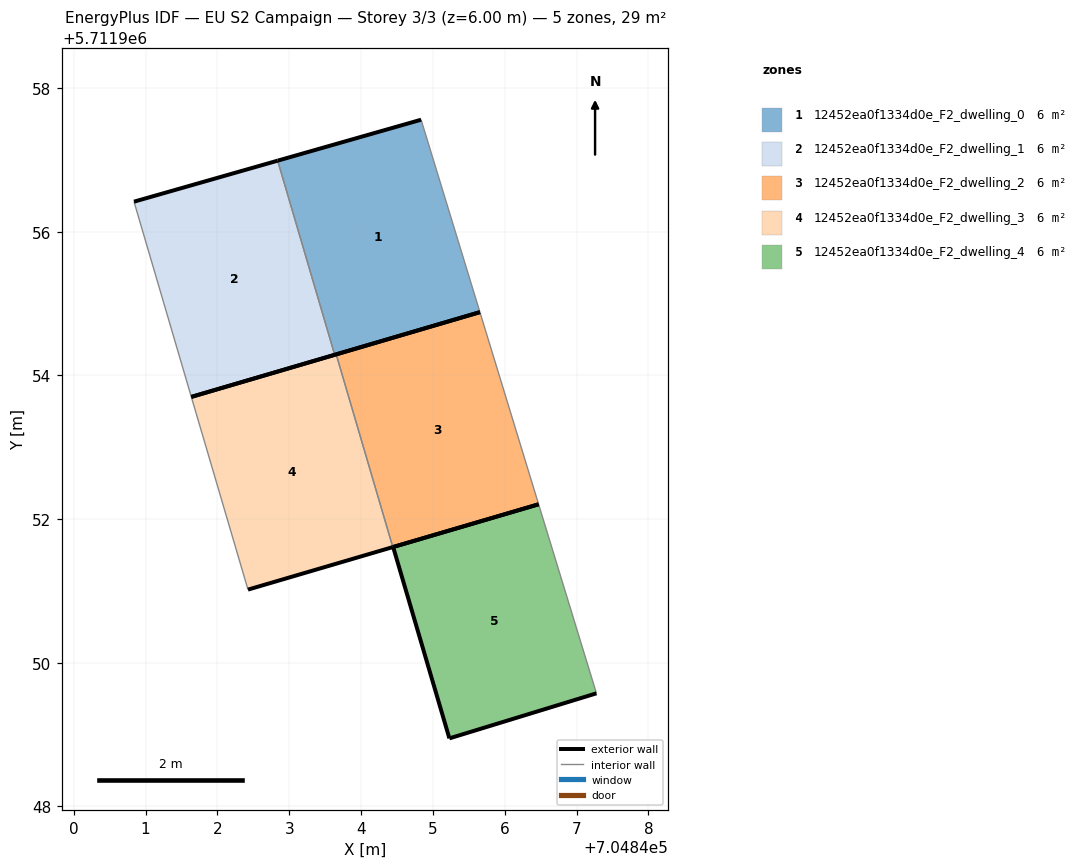
=== STOREY PLAN SPEC (per zone: floor XY polygon, exterior-wall plan segments, windows/doors) ===
zone 1: 12452ea0f1334d0e_F2_dwelling_0  (5.9 m²)
  floor: (704845.65, 5711954.88) (704844.84, 5711957.56) (704842.84, 5711956.99) (704843.63, 5711954.29)
  exterior wall: (704842.84, 5711956.99) – (704844.84, 5711957.56)  [2.1 m]
  exterior wall: (704845.66, 5711954.88) – (704843.63, 5711954.29)  [2.1 m]
  interior walls: 2
zone 2: 12452ea0f1334d0e_F2_dwelling_1  (5.9 m²)
  floor: (704843.63, 5711954.29) (704842.84, 5711956.99) (704840.84, 5711956.42) (704841.64, 5711953.70)
  exterior wall: (704840.84, 5711956.42) – (704842.84, 5711956.99)  [2.1 m]
  exterior wall: (704843.63, 5711954.29) – (704841.64, 5711953.70)  [2.1 m]
  interior walls: 2
zone 3: 12452ea0f1334d0e_F2_dwelling_2  (5.9 m²)
  floor: (704846.47, 5711952.21) (704845.65, 5711954.88) (704843.65, 5711954.29) (704844.44, 5711951.61)
  exterior wall: (704843.65, 5711954.29) – (704845.66, 5711954.88)  [2.1 m]
  exterior wall: (704846.47, 5711952.21) – (704844.44, 5711951.61)  [2.1 m]
  interior walls: 2
zone 4: 12452ea0f1334d0e_F2_dwelling_3  (5.9 m²)
  floor: (704844.44, 5711951.61) (704843.65, 5711954.29) (704841.64, 5711953.70) (704842.43, 5711951.02)
  exterior wall: (704841.64, 5711953.70) – (704843.65, 5711954.29)  [2.1 m]
  exterior wall: (704844.44, 5711951.61) – (704842.43, 5711951.02)  [2.1 m]
  interior walls: 2
zone 5: 12452ea0f1334d0e_F2_dwelling_4  (5.9 m²)
  floor: (704847.28, 5711949.57) (704846.47, 5711952.21) (704844.45, 5711951.61) (704845.23, 5711948.95)
  exterior wall: (704845.23, 5711948.95) – (704844.45, 5711951.61)  [2.8 m]
  exterior wall: (704844.45, 5711951.61) – (704846.47, 5711952.21)  [2.1 m]
  exterior wall: (704847.28, 5711949.57) – (704845.23, 5711948.95)  [2.1 m]
  interior walls: 1

=== DERIVED (storey summary) ===
Building: EU S2 Campaign
Storey: 3 of 3  (floor level z = 6.00 m)
Storey gross floor area: 29.4 m²
Zones on this storey: 5
  - 12452ea0f1334d0e_F2_dwelling_0: floor 5.9 m²; exterior wall 4.2 m (12.6 m²); WWR 0.0%
  - 12452ea0f1334d0e_F2_dwelling_1: floor 5.9 m²; exterior wall 4.2 m (12.5 m²); WWR 0.0%
  - 12452ea0f1334d0e_F2_dwelling_2: floor 5.9 m²; exterior wall 4.2 m (12.6 m²); WWR 0.0%
  - 12452ea0f1334d0e_F2_dwelling_3: floor 5.9 m²; exterior wall 4.2 m (12.6 m²); WWR 0.0%
  - 12452ea0f1334d0e_F2_dwelling_4: floor 5.9 m²; exterior wall 7.0 m (21.1 m²); WWR 0.0%
Zone adjacency (shared interzone walls):
  - 12452ea0f1334d0e_F2_dwelling_0 ↔ 12452ea0f1334d0e_F2_dwelling_1
  - 12452ea0f1334d0e_F2_dwelling_2 ↔ 12452ea0f1334d0e_F2_dwelling_3